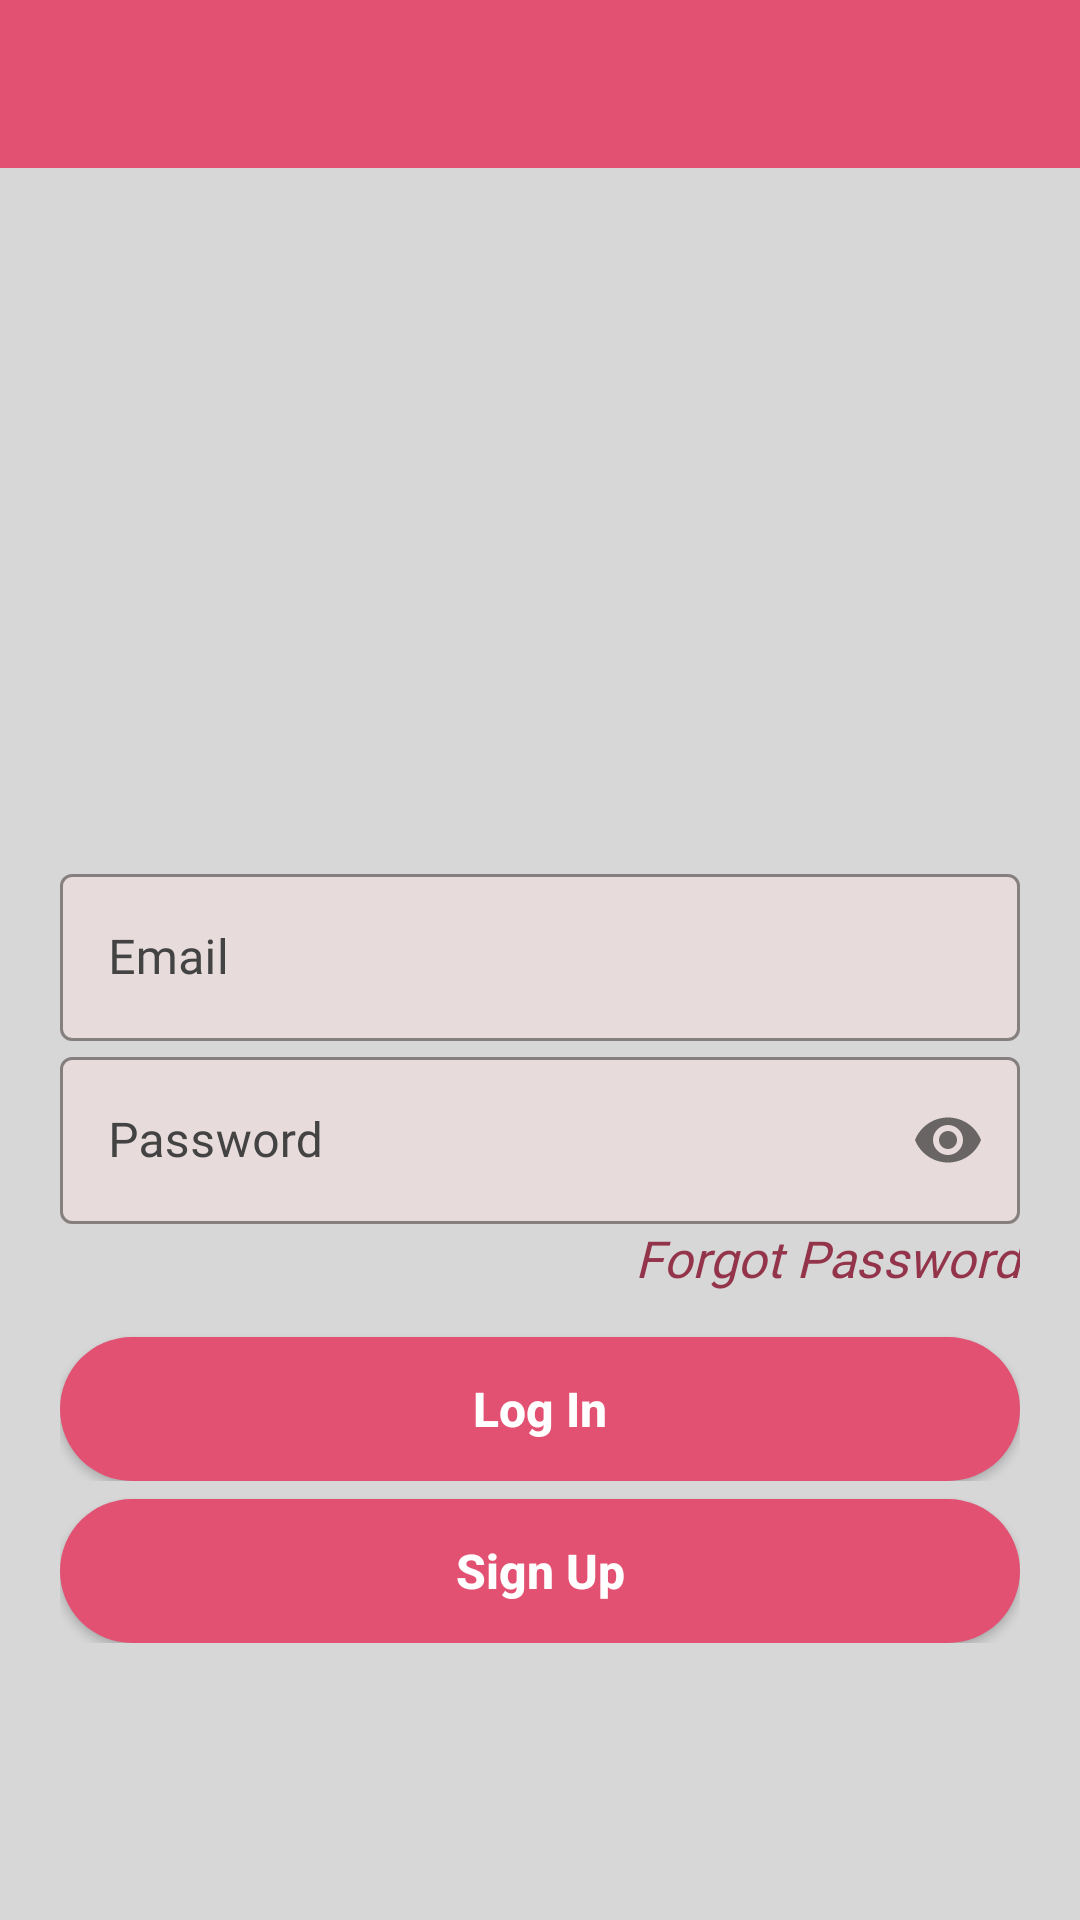

Here is an Android app screen rendered from its layout file. Give the layout XML and the strings, colors and styles it references.
<!-- AndroidManifest.xml: application theme Theme.Wedding_Hall -->
<!-- res/layout/activity_login.xml -->
<?xml version="1.0" encoding="utf-8"?>
<LinearLayout xmlns:android="http://schemas.android.com/apk/res/android"
    xmlns:tools="http://schemas.android.com/tools"
    android:layout_width="match_parent"
    android:layout_height="match_parent"
    xmlns:app="http://schemas.android.com/apk/res-auto"
    tools:context=".LoginActivity"
    android:background="@color/simple_back"
    android:orientation="vertical">

    <com.google.android.material.appbar.AppBarLayout
        android:id="@+id/appBarLayout"
        android:layout_width="match_parent"
        android:layout_height="wrap_content">

        <include
            android:id="@+id/main_page_toolbar"
            layout="@layout/app_bar">

        </include>

    </com.google.android.material.appbar.AppBarLayout>


    <RelativeLayout
            android:layout_width="match_parent"
            android:layout_height="0dp"
            android:layout_weight="0.2"/>

        <RelativeLayout
            android:layout_width="match_parent"
            android:layout_height="0dp"
            android:layout_weight="3">

            <ImageView
                android:id="@+id/login_image"
                android:layout_width="wrap_content"
                android:layout_height="wrap_content"
                android:scaleType="fitCenter"
                android:src="@drawable/wed" />
        </RelativeLayout>

        <LinearLayout
            android:layout_width="match_parent"
            android:layout_height="0dp"
            android:layout_weight="5"
            android:orientation="vertical"
            android:layout_marginLeft="20dp"
            android:layout_marginTop="10dp"
            android:layout_marginRight="20dp"
            android:layout_marginBottom="10dp"
            android:weightSum="10"
            >
            <com.google.android.material.textfield.TextInputLayout

                style="@style/Widget.AppTheme.TextInputLayoutList"
                android:layout_marginLeft="0dp"
                android:layout_marginRight="0dp"
                android:hint="Email">

                <com.google.android.material.textfield.TextInputEditText
                    android:id="@+id/etEmail"
                    style="@style/WorldTalent.EditText.Style2"
                    android:inputType="textEmailAddress"/>

            </com.google.android.material.textfield.TextInputLayout>


            <com.google.android.material.textfield.TextInputLayout
                style="@style/Widget.AppTheme.TextInputLayoutList"
                android:layout_marginLeft="0dp"
                android:layout_marginRight="0dp"
                android:hint="Password"
                app:passwordToggleEnabled="true">

                <com.google.android.material.textfield.TextInputEditText
                    android:id="@+id/etPassword"
                    style="@style/WorldTalent.EditText.Style2"
                    android:inputType="textPassword"
                    />

            </com.google.android.material.textfield.TextInputLayout>

            <RelativeLayout
                android:layout_width="match_parent"
                android:layout_height="wrap_content"
                >

                <TextView
                    style="@style/WorldTalent_Medium_TextView"
                    android:layout_width="wrap_content"
                    android:layout_height="wrap_content"
                    android:id="@+id/forgot_Password"
                    android:layout_alignParentRight="true"
                    android:gravity="center"
                    android:layout_gravity="left"
                    android:textStyle="italic"
                    android:textSize="17sp"
                    android:text="Forgot Password"
                    android:textColor="@color/dark_pink"
                    />

            </RelativeLayout>

            <RelativeLayout
                android:layout_width="match_parent"
                android:layout_height="wrap_content"
                android:elevation="10dp"
                >

                <RelativeLayout
                    android:layout_width="wrap_content"
                    android:layout_height="wrap_content"
                    android:layout_centerInParent="true">

                    <Button
                        android:id="@+id/login_button"
                        android:layout_width="match_parent"
                        android:layout_height="wrap_content"
                        android:layout_marginTop="15dp"
                        android:background="@drawable/button_shape"
                        android:text="Log In"
                        android:textAllCaps="false"
                        android:textColor="@android:color/background_light"
                        android:gravity="center"
                        android:textStyle="bold"
                        android:textSize="16sp"/>
                </RelativeLayout>

            </RelativeLayout>

             <RelativeLayout
                android:layout_width="match_parent"
                android:layout_height="wrap_content"
                android:elevation="10dp"
                >

                <RelativeLayout
                    android:layout_width="wrap_content"
                    android:layout_height="wrap_content"
                    android:layout_centerInParent="true">

                    <Button
                        android:id="@+id/no_account"
                        android:layout_width="match_parent"
                        android:layout_height="wrap_content"
                        android:layout_marginTop="6dp"
                        android:background="@drawable/button_shape"
                        android:text="Sign Up"
                        android:textAllCaps="false"
                        android:textColor="@android:color/background_light"
                        android:gravity="center"
                        android:textStyle="bold"
                        android:textSize="16sp"/>
                </RelativeLayout>

            </RelativeLayout>


        </LinearLayout>



</LinearLayout>
<!-- res/layout/app_bar.xml (included above) -->
<?xml version="1.0" encoding="utf-8"?>
<androidx.appcompat.widget.Toolbar xmlns:android="http://schemas.android.com/apk/res/android"
    xmlns:app="http://schemas.android.com/apk/res-auto"
    android:id="@+id/main_app_bar"
    android:background="@color/pink"
    android:layout_width="match_parent"
    android:layout_height="wrap_content"
    android:theme="@style/ThemeOverlay.AppCompat.Dark.ActionBar">


</androidx.appcompat.widget.Toolbar>
<!-- resources referenced by this layout -->
<resources>
  <color name="dark_pink">#93344B</color>
  <color name="pink">#E25072</color>
  <color name="simple_back">#D0CFCFCF</color>
  <!-- drawable button_shape (drawable) -->
  <?xml version="1.0" encoding="utf-8"?>
  <shape xmlns:android="http://schemas.android.com/apk/res/android"
      android:shape="rectangle">
  
      <solid
          android:color="@color/pink"
          />
  
      <corners
          android:radius="25dp"
          />
  </shape>
  <style name="Widget.AppTheme.TextInputLayoutList" parent="Widget.MaterialComponents.TextInputLayout.OutlinedBox">
          <item name="boxBackgroundColor">@color/colorEditText</item>
          <item name="boxStrokeColor">@color/dark_pink</item>
          <item name="android:textColorHint">@color/grey_ride_cancel</item>
          <item name="boxStrokeWidth">1dp</item>
          <item name="android:layout_marginLeft">20dp</item>
          <item name="android:layout_marginRight">20dp</item>
          <item name="errorTextAppearance">@style/error_appearance</item>
          <item name="android:layout_width">match_parent</item>
          <item name="android:layout_height">wrap_content</item>
          <item name="android:fontFamily">@font/poppins_regular</item>
          <item name="android:textColor">@color/font</item>
      </style>
  <style name="WorldTalent.EditText.Style2" parent="Base.Widget.MaterialComponents.TextInputEditText">
  
          <item name="android:layout_width">match_parent</item>
          <item name="android:layout_height">wrap_content</item>
          <item name="android:textSize">16sp</item>
          <item name="android:fontFamily">@font/poppins_regular</item>
          <item name="android:textColor">@color/font</item>
  
      </style>
  <style name="WorldTalent_Medium_TextView" parent="@android:style/Widget.TextView">
  
          <item name="android:layout_width">wrap_content</item>
          <item name="android:layout_height">wrap_content</item>
          <item name="android:textColor">@color/font</item>
          <item name="android:textSize">10sp</item>
          <item name="android:fontFamily">@font/sf_compact_text_regular</item>
  
      </style>
  <style name="Theme.Wedding_Hall" parent="Theme.MaterialComponents.DayNight.NoActionBar">
          
  
          
          <item name="colorPrimary">@color/pink</item>
          <item name="colorPrimaryVariant">@color/dark_pink</item>
          <item name="colorOnPrimary">@color/white</item>
          
          <item name="colorSecondary">@color/pink</item>
          <item name="colorSecondaryVariant">@color/dark_pink</item>
          <item name="colorOnSecondary">@color/black</item>
          
          <item name="android:statusBarColor" tools:targetApi="l">?attr/colorPrimaryVariant</item>
          
      </style>
  <color name="colorEditText">#65FFE0E0</color>
  <color name="grey_ride_cancel">#434343</color>
  <style name="error_appearance" parent="@android:style/TextAppearance">
          <item name="android:textColor">@color/gmail_red</item>
          <item name="android:fontFamily">@font/poppins_regular</item>
          <item name="android:textSize">14dp</item>
      </style>
  <color name="font">#333333</color>
  <color name="white">#FFFFFFFF</color>
  <color name="black">#FF000000</color>
  <color name="gmail_red">#ee4950</color>
</resources>
